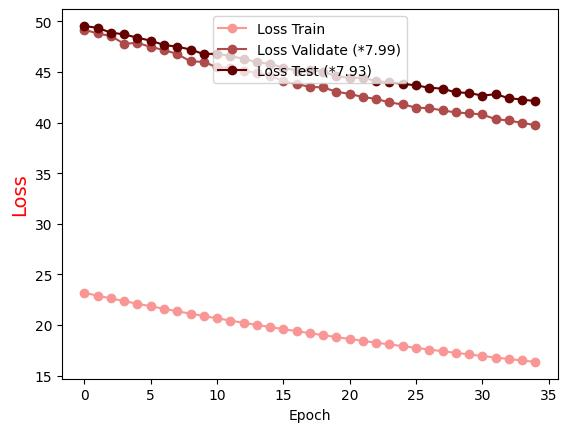

Values plotted in this chart, from the file beside it:
Epoch, Loss Train, Loss Validate (*7.99), Loss Test (*7.93)
0.0, 23.17, 49.17, 49.55
1.0, 22.89, 48.8, 49.35
2.0, 22.62, 48.54, 48.89
3.0, 22.36, 47.78, 48.71
4.0, 22.09, 47.88, 48.38
5.0, 21.84, 47.46, 48.09
6.0, 21.6, 47.17, 47.66
7.0, 21.35, 46.77, 47.5
8.0, 21.12, 46.05, 47.22
9.0, 20.88, 45.99, 46.76
10.0, 20.66, 45.45, 46.81
11.0, 20.43, 45.41, 46.56
12.0, 20.22, 45.14, 46.31
13.0, 20, 44.91, 45.97
14.0, 19.79, 44.64, 45.79
15.0, 19.58, 44.07, 45.43
16.0, 19.38, 43.8, 45.14
17.0, 19.19, 43.53, 45.15
18.0, 18.99, 43.47, 45.02
19.0, 18.8, 43.04, 44.59
20.0, 18.62, 42.83, 44.39
21.0, 18.43, 42.52, 44.45
22.0, 18.25, 42.34, 44.09
23.0, 18.08, 41.98, 43.97
24.0, 17.9, 41.79, 43.83
25.0, 17.74, 41.48, 43.67
26.0, 17.57, 41.42, 43.44
27.0, 17.41, 41.21, 43.35
28.0, 17.25, 41, 42.98
29.0, 17.09, 40.91, 42.92
30.0, 16.94, 40.8, 42.66
31.0, 16.78, 40.33, 42.8
32.0, 16.64, 40.2, 42.41
33.0, 16.49, 39.95, 42.27
34.0, 16.35, 39.76, 42.12
